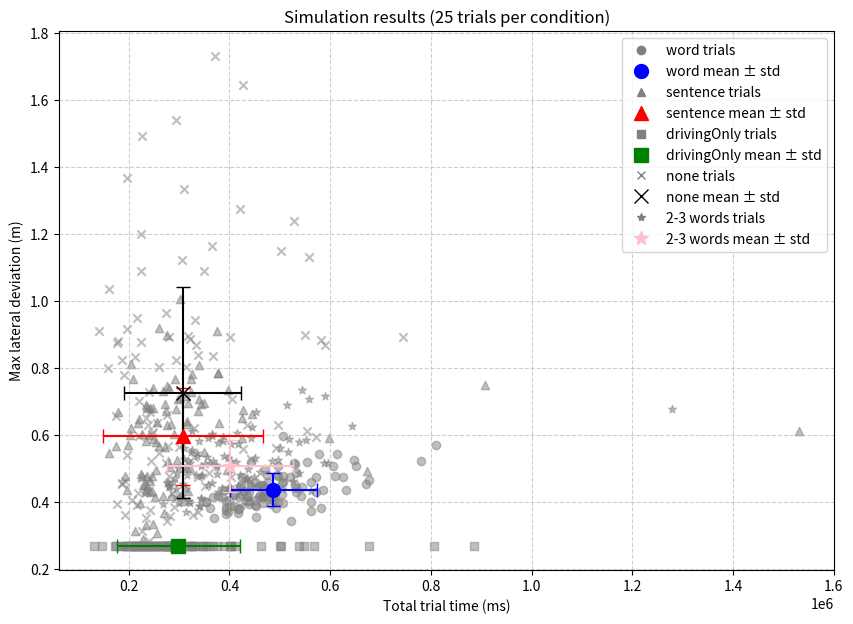

Write the Python code that produced this figure.
import numpy as np
import matplotlib.pyplot as plt
import matplotlib.patches as mpatches
import matplotlib.lines as mlines

# --- Global Parameters --- #
steeringUpdateTime = 250
timeStepPerDriftUpdate = 50
startingPositionInLane = 0.27

gaussDeviateMean = 0
gaussDeviateSD = 0.13

maxLateralVelocity = 1.7
minLateralVelocity = -maxLateralVelocity
startvelocity = 0

retrievalTimeWord = 200
retrievalTimeSentence = 300

timePerWord = 0
wordsPerMinuteMean = 39.33
wordsPerMinuteSD = 10.3


def resetParameters():
    global timePerWord, retrievalTimeWord, retrievalTimeSentence
    global steeringUpdateTime, startingPositionInLane
    global gaussDeviateMean, gaussDeviateSD
    global maxLateralVelocity, minLateralVelocity, startvelocity
    global wordsPerMinuteMean, wordsPerMinuteSD
    timePerWord = 0
    retrievalTimeWord = 200
    retrievalTimeSentence = 300
    steeringUpdateTime = 250
    startingPositionInLane = 0.27
    gaussDeviateMean = 0
    gaussDeviateSD = 0.13
    maxLateralVelocity = 1.7
    minLateralVelocity = -1.7
    startvelocity = 0
    wordsPerMinuteMean = 39.33
    wordsPerMinuteSD = 10.3


def velocityCheckForVectors(v):
    if isinstance(v, list):
        return [max(min(x, maxLateralVelocity), minLateralVelocity) for x in v]
    else:
        return max(min(v, maxLateralVelocity), minLateralVelocity)


def vehicleUpdateActiveSteering(LD):
    latVel = 0.2617 * LD*LD + 0.0233 * LD - 0.022
    if LD > 0:
        latVel = -latVel
    return velocityCheckForVectors(latVel)


def vehicleUpdateNotSteering():
    val = np.random.normal(gaussDeviateMean, gaussDeviateSD)
    return velocityCheckForVectors(val)


# --- Run a single trial (faster version, no plotting) --- #
def runTrial(nrWordsPerSentence=5, nrSentences=3, nrSteeringMovementsWhenSteering=2, interleaving="word"):
    resetParameters()
    locPos = [startingPositionInLane]
    trialTime = 0

    # typing speed in ms per word
    typingSpeed = np.random.normal(wordsPerMinuteMean, wordsPerMinuteSD)
    global timePerWord
    timePerWord = 60000 / typingSpeed

    # --- Interleaving logic --- #
    if interleaving == "word":
        for s in range(nrSentences):
            for w in range(nrWordsPerSentence):
                timeTyped = timePerWord + retrievalTimeWord
                if w == 0:
                    timeTyped += retrievalTimeSentence
                numDriftSteps = int(timeTyped // timeStepPerDriftUpdate)
                # car drifts while typing
                for _ in range(numDriftSteps):
                    driftVel = vehicleUpdateNotSteering()
                    newPos = locPos[-1] + driftVel * (timeStepPerDriftUpdate/1000)
                    locPos.append(newPos)
                    trialTime += timeStepPerDriftUpdate
                # active steering after each word except last
                if not (s == nrSentences-1 and w == nrWordsPerSentence-1):
                    for _ in range(nrSteeringMovementsWhenSteering):
                        latVel = vehicleUpdateActiveSteering(locPos[-1])
                        numSteerSteps = int(steeringUpdateTime // timeStepPerDriftUpdate)
                        for _ in range(numSteerSteps):
                            newPos = locPos[-1] + latVel*(timeStepPerDriftUpdate/1000)
                            locPos.append(newPos)
                            trialTime += timeStepPerDriftUpdate

    elif interleaving == "sentence":
        for s in range(nrSentences):
            timeTyped = retrievalTimeSentence + nrWordsPerSentence*timePerWord
            numDriftSteps = int(timeTyped // timeStepPerDriftUpdate)
            for _ in range(numDriftSteps):
                driftVel = vehicleUpdateNotSteering()
                newPos = locPos[-1] + driftVel*(timeStepPerDriftUpdate/1000)
                locPos.append(newPos)
                trialTime += timeStepPerDriftUpdate
            if not s == nrSentences-1:
                for _ in range(nrSteeringMovementsWhenSteering):
                    latVel = vehicleUpdateActiveSteering(locPos[-1])
                    numSteerSteps = int(steeringUpdateTime // timeStepPerDriftUpdate)
                    for _ in range(numSteerSteps):
                        newPos = locPos[-1] + latVel*(timeStepPerDriftUpdate/1000)
                        locPos.append(newPos)
                        trialTime += timeStepPerDriftUpdate

    elif interleaving == "drivingOnly":
        totalTrialTime = 0
        for s in range(nrSentences):
            totalTrialTime += retrievalTimeSentence + nrWordsPerSentence*timePerWord
        numDriftSteps = int(totalTrialTime // timeStepPerDriftUpdate)
        for _ in range(numDriftSteps):
            latVel = vehicleUpdateActiveSteering(locPos[-1])
            newPos = locPos[-1] + latVel*(timeStepPerDriftUpdate/1000)
            locPos.append(newPos)
            trialTime += timeStepPerDriftUpdate

    elif interleaving == "2-3 words":
        """
        This method is an implemenation of bonus exercise 4,
        interleaving after 2-3 words (choosen randomly)
        """
        for s in range(nrSentences):
            word_index = 0
            # check whether at end of sentence
            while word_index < nrWordsPerSentence:
                # random choice of interleaving after 2 or 3 words
                rand_amount_words = np.random.choice([2, 3])

                # check if # words doesn't exceed remaing words sentence
                amount_words_interleave = min(rand_amount_words, nrWordsPerSentence - word_index)
                
                # calculate typing/drift times
                timeTyped = retrievalTimeWord * amount_words_interleave  + timePerWord * amount_words_interleave 
                numDriftSteps = int(timeTyped // timeStepPerDriftUpdate)
                for _ in range(numDriftSteps):
                    driftVel = vehicleUpdateNotSteering()
                    newPos = locPos[-1] + driftVel * (timeStepPerDriftUpdate / 1000)
                    locPos.append(newPos)
                    trialTime += timeStepPerDriftUpdate
                
                # calculate time for steering back 
                for _ in range(nrSteeringMovementsWhenSteering):
                    latVel = vehicleUpdateActiveSteering(locPos[-1])
                    numSteerDriftSteps = int(steeringUpdateTime // timeStepPerDriftUpdate)
                    for _ in range(numSteerDriftSteps):
                        newPos = locPos[-1] + latVel * (timeStepPerDriftUpdate / 1000)
                        locPos.append(newPos)
                        trialTime += timeStepPerDriftUpdate
                
                # set index at new position
                word_index += amount_words_interleave 

    else:  # interleaving == "none"
        totalTrialTime = 0
        for s in range(nrSentences):
            totalTrialTime += retrievalTimeSentence + nrWordsPerSentence*timePerWord
        numDriftSteps = int(totalTrialTime // timeStepPerDriftUpdate)
        for _ in range(numDriftSteps):
            driftVel = vehicleUpdateNotSteering()
            newPos = locPos[-1] + driftVel*(timeStepPerDriftUpdate/1000)
            locPos.append(newPos)
            trialTime += timeStepPerDriftUpdate

    meanDeviation = np.mean(np.abs(locPos))
    maxDeviation = np.max(np.abs(locPos))
    return trialTime, meanDeviation, maxDeviation



# Run the simulations
def runSimulations(nrSims=25):
    conditions = ["word", "sentence", "drivingOnly", "none", "2-3 words"]
    totalTime = []
    meanDeviation = []
    maxDeviation = []
    Condition = []

    for cond in conditions:
        for _ in range(nrSims):
            nrWordsPerSentence = np.random.randint(15, 21)  # 15–20 words
            nrSentences = 10
            nrSteeringMovementsWhenSteering = 4
            trialTime, meanDev, maxDev = runTrial(
                nrWordsPerSentence, nrSentences, nrSteeringMovementsWhenSteering, interleaving=cond
            )
            totalTime.append(trialTime)
            meanDeviation.append(meanDev)
            maxDeviation.append(maxDev)
            Condition.append(cond)

    return totalTime, meanDeviation, maxDeviation, Condition


# Plot the results
def plotSimulations(totalTime, meanDeviation, maxDeviation, Condition):
    conditions = ["word", "sentence", "drivingOnly", "none", "2-3 words"]
    symbols = {"word": "o", "sentence": "^", "drivingOnly": "s", "none": "x", "2-3 words": "*"}
    colors = {"word": "blue", "sentence": "red", "drivingOnly": "green", "none": "black", "2-3 words": "pink"}

    plt.figure(figsize=(10,7))

    for cond in conditions:
        idx = [i for i, c in enumerate(Condition) if c == cond]

        # Raw trial points
        plt.scatter(
            [totalTime[i] for i in idx], 
            [maxDeviation[i] for i in idx], 
            c='grey', marker=symbols[cond], alpha=0.5
        )

        # Mean + error bars
        meanTime = np.mean([totalTime[i] for i in idx])
        meanMax = np.mean([maxDeviation[i] for i in idx])
        stdTime = np.std([totalTime[i] for i in idx])
        stdMax = np.std([maxDeviation[i] for i in idx])
        plt.errorbar(
            meanTime, meanMax, xerr=stdTime, yerr=stdMax, fmt=symbols[cond],
            c=colors[cond], markersize=10, capsize=5
        )

    plt.xlabel("Total trial time (ms)")
    plt.ylabel("Max lateral deviation (m)")
    plt.title("Simulation results (25 trials per condition)")
    plt.grid(True, linestyle="--", alpha=0.6)

    # --- Legend using proxy artists --- #
    legend_elements = []
    for cond in conditions:
        # Raw trials
        legend_elements.append(
            mlines.Line2D([], [], color='grey', marker=symbols[cond], linestyle='None', label=f'{cond} trials')
        )
        # Means
        legend_elements.append(
            mlines.Line2D([], [], color=colors[cond], marker=symbols[cond], linestyle='None', markersize=10, label=f'{cond} mean ± std')
        )

    plt.legend(handles=legend_elements)
    plt.show()



# --- Example usage --- #
totalTime, meanDeviation, maxDeviation, Condition = runSimulations(nrSims=100)
plotSimulations(totalTime, meanDeviation, maxDeviation, Condition)
